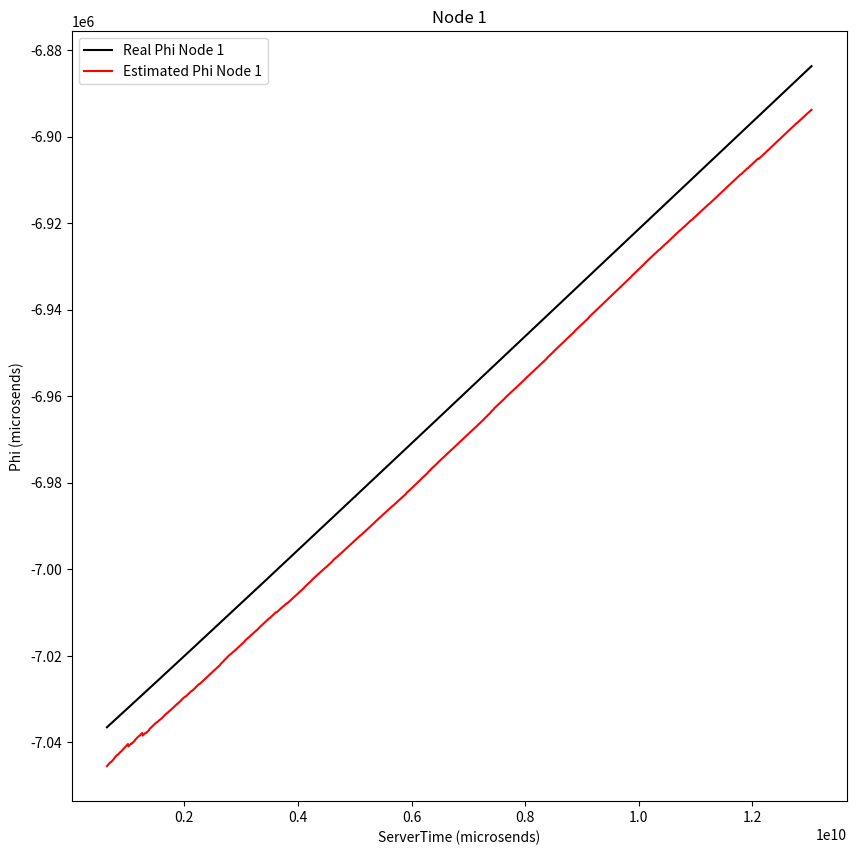
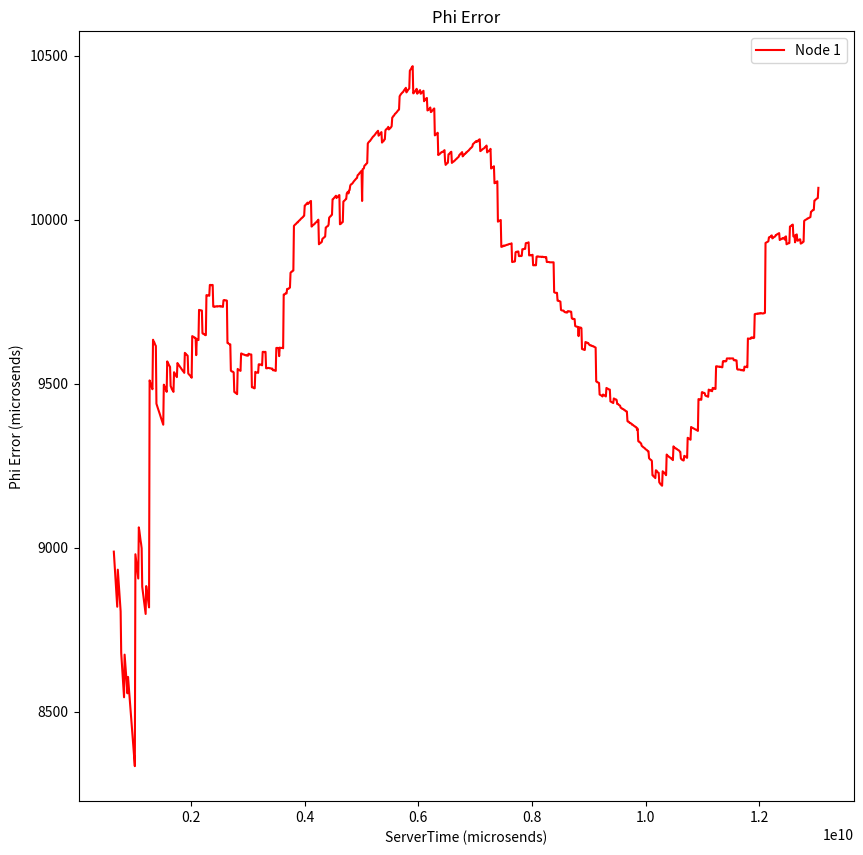

Write the Python code that produced these figures, in order.
import csv
import matplotlib.pyplot as plt
import numpy as np

# -----------------------------------
# 				DATA
# -----------------------------------

serverTime = [639381220, 649381303, 659381386, 669381469, 679381552, 689381635, 699381718, 709381800, 719381883, 729381966, 739382049, 749382132, 759382215, 769382298, 779382380, 789382463, 799382546, 809382629, 819382712, 829382794, 839382877, 849382960, 859383043, 869383126, 879383208, 889383291, 899383374, 909383456, 919383539, 929383622, 939383704, 949383787, 959383870, 969383953, 979384035, 989384118, 999384201, 1009384284, 1019384366, 1029384449, 1039384532, 1049384614, 1059384697, 1069384780, 1079384863, 1089384945, 1099385028, 1109385111, 1119385193, 1129385276, 1139385359, 1149385441, 1159385523, 1169385606, 1179385688, 1189385771, 1199385853, 1209385935, 1219386018, 1229386100, 1239386183, 1249386265, 1259386348, 1269386430, 1279386513, 1289386596, 1299386678, 1309386761, 1319386843, 1329386926, 1339387009, 1349387091, 1359387174, 1369387256, 1379387339, 1389387421, 1399387504, 1409387586, 1419387669, 1429387751, 1439387834, 1449387917, 1459387999, 1469388082, 1479388164, 1489388247, 1499388329, 1509388412, 1519388494, 1529388576, 1539388659, 1549388741, 1559388824, 1569388906, 1579388988, 1589389071, 1599389153, 1609389236, 1619389318, 1629389400, 1639389482, 1649389565, 1659389647, 1669389730, 1679389812, 1689389894, 1699389976, 1709390059, 1719390141, 1729390223, 1739390305, 1749390387, 1759390470, 1769390552, 1779390634, 1789390716, 1799390798, 1809390880, 1819390962, 1829391045, 1839391127, 1849391209, 1859391291, 1869391373, 1879391455, 1889391537, 1899391619, 1909391701, 1919391783, 1929391865, 1939391946, 1949392028, 1959392109, 1969392191, 1979392273, 1989392354, 1999392436, 2009392518, 2019392599, 2029392681, 2039392762, 2049392844, 2059392926, 2069393007, 2079393089, 2089393372, 2099393253, 2109393334, 2119393416, 2129393498, 2139393580, 2149393661, 2159393743, 2169393825, 2179393906, 2189393988, 2199394070, 2209394152, 2219394233, 2229394315, 2239394397, 2249394479, 2259394561, 2269394643, 2279394725, 2289394807, 2299394889, 2309394971, 2319395054, 2329395136, 2339395218, 2349395300, 2359395382, 2369395464, 2379395546, 2389395628, 2399395710, 2409395792, 2419395873, 2429395955, 2439396036, 2449396117, 2459396199, 2469396280, 2479396362, 2489396443, 2499396525, 2509396606, 2519396688, 2529396770, 2539396851, 2549396933, 2559397015, 2569397097, 2579397178, 2589397260, 2599397342, 2609397423, 2619397505, 2629397587, 2639397669, 2649397750, 2659397832, 2669397914, 2679397995, 2689398077, 2699398159, 2709398240, 2719398322, 2729398403, 2739398484, 2749398566, 2759398647, 2769398728, 2779398810, 2789398891, 2799398972, 2809399054, 2819399135, 2829399216, 2839399298, 2849399379, 2859399460, 2869399542, 2879399623, 2889399704, 2899399786, 2909399867, 2919399949, 2929400030, 2939400111, 2949400193, 2959400274, 2969400355, 2979400436, 2989400518, 2999400599, 3009400680, 3019400761, 3029400843, 3039400924, 3049401005, 3059401086, 3069401168, 3079401249, 3089401330, 3099401412, 3109401493, 3119401574, 3129401655, 3139401737, 3149401818, 3159401899, 3169401980, 3179402062, 3189402143, 3199402224, 3209402305, 3219402386, 3229402467, 3239402549, 3249402630, 3259402710, 3269402791, 3279402872, 3289402953, 3299403034, 3309403115, 3319403196, 3329403277, 3339403358, 3349403438, 3359403519, 3369403600, 3379403681, 3389403762, 3399403843, 3409403924, 3419404005, 3429404086, 3439404167, 3449404248, 3459404329, 3469404410, 3479404491, 3489404572, 3499404653, 3509404734, 3519404815, 3529404896, 3539404977, 3549405269, 3559405138, 3569405219, 3579405300, 3589405381, 3599405462, 3609405543, 3619405624, 3629405705, 3639405786, 3649405867, 3659405947, 3669406028, 3679406109, 3689406190, 3699406271, 3709406352, 3719406432, 3729406512, 3739406592, 3749406673, 3759406753, 3769406833, 3779406914, 3789406994, 3799407074, 3809407155, 3819407235, 3829407316, 3839407396, 3849407477, 3859407557, 3869407637, 3879407718, 3889407798, 3899407878, 3909407959, 3919408039, 3929408119, 3939408200, 3949408280, 3959408361, 3969408441, 3979408521, 3989408602, 3999408682, 4009408762, 4019408843, 4029408923, 4039409003, 4049409083, 4059409164, 4069409244, 4079409324, 4089409404, 4099409485, 4109409565, 4119409645, 4129409725, 4139409805, 4149409885, 4159409965, 4169410046, 4179410126, 4189410206, 4199410286, 4209410366, 4219410446, 4229410526, 4239410606, 4249410686, 4259410766, 4269410846, 4279410926, 4289411006, 4299411086, 4309411166, 4319411246, 4329411326, 4339411406, 4349411486, 4359411566, 4369411646, 4379411727, 4389411807, 4399411887, 4409411967, 4419412046, 4429412126, 4439412206, 4449412286, 4459412366, 4469412446, 4479412526, 4489412606, 4499412686, 4509412766, 4519412846, 4529412926, 4539413006, 4549413086, 4559413166, 4569413246, 4579413326, 4589413406, 4599413486, 4609413566, 4619413646, 4629413726, 4639413806, 4649413886, 4659413966, 4669414046, 4679414126, 4689414205, 4699414285, 4709414365, 4719414445, 4729414525, 4739414605, 4749414685, 4759414764, 4769414850, 4779414924, 4789415004, 4799415084, 4809415163, 4819415243, 4829415323, 4839415403, 4849415483, 4859415562, 4869415642, 4879415722, 4889415802, 4899415882, 4909415961, 4919416041, 4929416121, 4939416201, 4949416281, 4959416360, 4969416440, 4979416520, 4989416599, 4999416679, 5009417084, 5019416838, 5029416918, 5039416998, 5049417077, 5059417157, 5069417237, 5079417316, 5089417396, 5099417476, 5109417555, 5119417635, 5129417714, 5139417794, 5149417874, 5159417953, 5169418033, 5179418112, 5189418192, 5199418271, 5209418351, 5219418431, 5229418510, 5239418590, 5249418670, 5259418749, 5269418829, 5279418908, 5289418988, 5299419068, 5309419147, 5319419227, 5329419306, 5339419386, 5349419465, 5359419545, 5369419624, 5379419704, 5389419784, 5399419863, 5409419943, 5419420023, 5429420102, 5439420182, 5449420262, 5459420342, 5469420421, 5479420501, 5489420581, 5499420661, 5509420741, 5519420820, 5529420900, 5539420980, 5549421060, 5559421139, 5569421219, 5579421299, 5589421378, 5599421458, 5609421538, 5619421618, 5629421697, 5639421777, 5649421857, 5659421937, 5669422017, 5679422096, 5689422176, 5699422256, 5709422336, 5719422416, 5729422496, 5739422576, 5749422655, 5759422735, 5769422815, 5779422895, 5789422975, 5799423054, 5809423134, 5819423214, 5829423293, 5839423373, 5849423453, 5859423532, 5869423612, 5879423692, 5889423771, 5899423851, 5909423930, 5919424010, 5929424090, 5939424169, 5949424249, 5959424328, 5969424408, 5979424488, 5989424567, 5999424647, 6009424726, 6019424806, 6029424886, 6039424965, 6049425045, 6059425125, 6069425205, 6079425284, 6089425364, 6099425444, 6109425523, 6119425603, 6129425683, 6139425762, 6149425842, 6159425921, 6169426001, 6179426081, 6189426160, 6199426240, 6209426319, 6219426399, 6229426479, 6239426558, 6249426638, 6259426717, 6269426796, 6279426876, 6289426955, 6299427035, 6309427114, 6319427193, 6329427273, 6339427352, 6349427431, 6359427510, 6369427590, 6379427669, 6389427748, 6399427827, 6409427906, 6419427985, 6429428065, 6439428144, 6449428223, 6459428302, 6469428382, 6479428459, 6489428538, 6499428617, 6509428696, 6519428775, 6529428854, 6539428933, 6549429012, 6559429091, 6569429170, 6579429249, 6589429328, 6599429407, 6609429486, 6619429565, 6629429644, 6639429723, 6649429802, 6659429880, 6669429959, 6679430038, 6689430117, 6699430196, 6709430274, 6719430353, 6729430432, 6739430510, 6749430589, 6759430668, 6769430746, 6779430825, 6789430903, 6799430982, 6809431060, 6819431139, 6829431218, 6839431296, 6849431375, 6859431454, 6869431532, 6879431611, 6889431690, 6899431768, 6909431847, 6919431925, 6929432004, 6939432083, 6949432161, 6959432240, 6969432319, 6979432397, 6989432476, 6999432555, 7009432634, 7019432712, 7029432791, 7039432870, 7049432949, 7059433027, 7069433106, 7079433185, 7089433263, 7099433342, 7109433421, 7119433500, 7129433578, 7139433657, 7149433736, 7159433815, 7169433893, 7179433972, 7189434051, 7199434129, 7209434208, 7219434287, 7229434365, 7239434444, 7249434523, 7259434602, 7269434680, 7279434759, 7289434838, 7299434917, 7309434996, 7319435075, 7329435153, 7339435232, 7349435311, 7359435390, 7369435469, 7379435547, 7389435626, 7399435705, 7409435784, 7419435862, 7429435941, 7439436019, 7449436098, 7459436177, 7469436255, 7479436334, 7489436413, 7499436491, 7509436570, 7519436649, 7529436728, 7539436807, 7549436885, 7559436964, 7569437043, 7579437122, 7589437200, 7599437279, 7609437358, 7619437437, 7629437516, 7639437594, 7649437673, 7659437752, 7669437831, 7679437909, 7689437988, 7699438067, 7709438146, 7719438224, 7729438303, 7739438382, 7749438460, 7759438539, 7769438618, 7779438697, 7789438775, 7799438854, 7809438933, 7819439012, 7829439090, 7839439169, 7849439248, 7859439326, 7869439405, 7879439484, 7889439563, 7899439641, 7909439720, 7919439799, 7929439877, 7939439956, 7949440035, 7959440114, 7969440192, 7979440271, 7989440350, 7999440428, 8009440507, 8019440586, 8029440665, 8039440743, 8049440822, 8059440901, 8069440980, 8079441059, 8089441138, 8099441216, 8109441295, 8119441374, 8129441453, 8139441532, 8149441611, 8159441689, 8169441768, 8179441847, 8189441925, 8199442004, 8209442083, 8219442161, 8229442240, 8239442319, 8249442397, 8259442476, 8269442554, 8279442633, 8289442712, 8299442790, 8309442869, 8319442947, 8329443026, 8339443104, 8349443183, 8359443261, 8369443339, 8379443417, 8389443496, 8399443574, 8409443652, 8419443730, 8429443808, 8439443886, 8449443964, 8459444042, 8469444121, 8479444199, 8489444277, 8499444355, 8509444433, 8519444512, 8529444590, 8539444668, 8549444746, 8559444824, 8569444902, 8579444980, 8589445058, 8599445136, 8609445214, 8619445292, 8629445370, 8639445448, 8649445525, 8659445603, 8669445681, 8679445759, 8689445837, 8699445914, 8709445992, 8719446070, 8729446147, 8739446225, 8749446303, 8759446380, 8769446458, 8779446536, 8789446613, 8799446691, 8809446769, 8819446906, 8829446924, 8839447002, 8849447079, 8859447157, 8869447235, 8879447312, 8889447390, 8899447468, 8909447545, 8919447623, 8929447700, 8939447778, 8949447856, 8959447933, 8969448011, 8979448088, 8989448166, 8999448243, 9009448321, 9019448399, 9029448476, 9039448554, 9049448632, 9059448709, 9069448787, 9079448865, 9089448942, 9099449020, 9109449098, 9119449176, 9129449253, 9139449331, 9149449409, 9159449486, 9169449564, 9179449641, 9189449719, 9199449797, 9209449874, 9219449952, 9229450030, 9239450108, 9249450185, 9259450263, 9269450341, 9279450418, 9289450496, 9299450574, 9309450651, 9319450729, 9329450807, 9339450885, 9349450962, 9359451040, 9369451117, 9379451195, 9389451273, 9399451350, 9409451428, 9419451506, 9429451583, 9439451661, 9449451739, 9459451816, 9469451894, 9477811929, 9479451971, 9489452049, 9499452127, 9509452204, 9519452282, 9529452360, 9539452437, 9549452515, 9559452593, 9569452671, 9579452748, 9589452826, 9599452903, 9609452981, 9619453059, 9629453136, 9639453214, 9649453292, 9659453369, 9669453447, 9679453524, 9689453602, 9699453679, 9709453757, 9719453835, 9729453912, 9739453990, 9749454068, 9759454146, 9769454223, 9779454301, 9789454379, 9799454456, 9809454534, 9819454612, 9829454689, 9839454767, 9849454851, 9859454923, 9869455001, 9879455079, 9889455156, 9899455234, 9909455312, 9919455390, 9929455467, 9939455545, 9949455623, 9959455701, 9969455778, 9979455856, 9989455934, 9999456012, 10009456089, 10019456167, 10029456245, 10039456323, 10049456400, 10059456478, 10069456556, 10079456634, 10089456712, 10099456790, 10109456868, 10119456946, 10129457024, 10139457102, 10149457179, 10159457257, 10169457335, 10179457413, 10189457490, 10199457568, 10209457646, 10219457724, 10229457801, 10239457879, 10249457957, 10259458035, 10269458112, 10279458191, 10289458268, 10299458346, 10309458424, 10319458502, 10329458580, 10339458658, 10349458736, 10359458814, 10369458891, 10379458969, 10389459047, 10399459125, 10409459203, 10419459280, 10429459358, 10439459436, 10449459513, 10459459591, 10469459669, 10479459747, 10489459824, 10499459902, 10509459980, 10519460057, 10529460135, 10539460213, 10549460290, 10559460368, 10569460446, 10579460523, 10589460601, 10599460679, 10609460757, 10619460834, 10629460912, 10639460990, 10649461067, 10659461145, 10669461222, 10679461300, 10689461378, 10699461455, 10709461533, 10719461611, 10729461688, 10739461766, 10749461843, 10759461921, 10769461999, 10779462076, 10789462154, 10799462231, 10809462308, 10819462386, 10829462463, 10839462541, 10849462618, 10859462696, 10869462773, 10879462851, 10889462928, 10899463006, 10909463083, 10919463161, 10929463238, 10939463316, 10949463393, 10959463471, 10969463548, 10979463626, 10989463703, 10999463781, 11009463858, 11019463936, 11029464013, 11039464091, 11049464168, 11059464246, 11069464323, 11079464401, 11089464478, 11099464556, 11109464633, 11119464711, 11129464788, 11139464866, 11149464944, 11159465021, 11169465099, 11179465176, 11189465253, 11199465331, 11209465409, 11219465486, 11229465564, 11239465641, 11249465718, 11259465796, 11269465874, 11279465951, 11289466028, 11299466106, 11309466183, 11319466261, 11329466338, 11339466416, 11349466493, 11359466571, 11369466648, 11379466726, 11389466803, 11399466881, 11409466958, 11419467035, 11429467113, 11439467190, 11449467268, 11459467345, 11469467422, 11479467500, 11489467577, 11499467654, 11509467732, 11519467809, 11529467886, 11539467964, 11549468041, 11559468119, 11569468196, 11579468273, 11589468351, 11599468428, 11609468505, 11619468583, 11629468660, 11639468738, 11649468815, 11659468893, 11669468970, 11679469048, 11689469125, 11699469203, 11709469280, 11719469358, 11729469435, 11739469513, 11749469591, 11759469669, 11769469746, 11779469824, 11789469902, 11799469980, 11809470058, 11819470136, 11829470213, 11839470291, 11849470369, 11859470447, 11869470525, 11879470602, 11889470680, 11899470758, 11909470836, 11919470914, 11929470991, 11939471069, 11949471146, 11959471224, 11969471301, 11979471379, 11989471456, 11999471534, 12009471611, 12019471689, 12029471766, 12039471844, 12049471921, 12059471999, 12069472076, 12079472153, 12089472231, 12099472308, 12109472385, 12119472463, 12129472540, 12139472617, 12149472695, 12159472772, 12169472849, 12179472926, 12189473004, 12199473081, 12209473158, 12219473235, 12229473313, 12239473390, 12249473467, 12259473544, 12269473621, 12279473698, 12289473775, 12299473853, 12309473930, 12319474007, 12329474084, 12339474161, 12349474238, 12359474315, 12369474392, 12379474470, 12389474547, 12399474624, 12409474701, 12419474778, 12429474855, 12439474932, 12449475017, 12459475086, 12469475163, 12479475240, 12489475317, 12499475394, 12509475471, 12519475549, 12529475626, 12539475703, 12549475780, 12559475857, 12569475934, 12579476011, 12589476088, 12599476165, 12609476242, 12619476319, 12629476421, 12639476473, 12649476550, 12659476627, 12669476704, 12679476781, 12689476858, 12699476935, 12709477012, 12719477090, 12729477167, 12739477244, 12749477321, 12759477398, 12769477475, 12779477552, 12789477629, 12799477705, 12809477782, 12819477859, 12829477936, 12839478013, 12849478090, 12859478167, 12869478244, 12879478321, 12889478398, 12899478475, 12909478552, 12919478629, 12929478705, 12939478782, 12949478860, 12959478937, 12969479014, 12979479091, 12989479168, 12999479245, 13009479322, 13019479399, 13029479476, 13039479553]
t0A = [632344705, 642344908, 652345111, 662345315, 672345518, 682345721, 692345924, 702346128, 712346331, 722346534, 732346737, 742346941, 752347144, 762347347, 772347550, 782347754, 792347957, 802348160, 812348363, 822348566, 832348770, 842348973, 852349176, 862349379, 872349583, 882349786, 892349989, 902350192, 912350396, 922350599, 932350802, 942351006, 952351209, 962351412, 972351615, 982351819, 992352022, 1002352225, 1012352429, 1022352632, 1032352836, 1042353039, 1052353242, 1062353446, 1072353649, 1082353853, 1092354056, 1102354259, 1112354463, 1122354666, 1132354870, 1142355073, 1152355277, 1162355480, 1172355683, 1182355887, 1192356090, 1202356294, 1212356497, 1222356701, 1232356904, 1242357107, 1252357311, 1262357514, 1272357718, 1282357921, 1292358124, 1302358328, 1312358531, 1322358735, 1332358938, 1342359142, 1352359345, 1362359548, 1372359752, 1382359955, 1392360159, 1402360362, 1412360566, 1422360770, 1432360973, 1442361177, 1452361380, 1462361584, 1472361787, 1482361991, 1492362194, 1502362398, 1512362602, 1522362805, 1532363009, 1542363212, 1552363416, 1562363619, 1572363823, 1582364026, 1592364230, 1602364433, 1612364637, 1622364840, 1632365044, 1642365248, 1652365450, 1662365655, 1672365858, 1682366062, 1692366265, 1702366469, 1712366672, 1722366876, 1732367079, 1742367283, 1752367487, 1762367690, 1772367894, 1782368097, 1792368301, 1802368504, 1812368708, 1822368911, 1832369115, 1842369318, 1852369522, 1862369726, 1872369929, 1882370132, 1892370336, 1902370540, 1912370743, 1922370947, 1932371150, 1942371354, 1952371557, 1962371761, 1972371965, 1982372168, 1992372372, 2002372575, 2012372779, 2022372983, 2032373186, 2042373390, 2052373593, 2062373797, 2072374001, 2082374355, 2092374408, 2102374612, 2112374815, 2122375019, 2132375223, 2142375426, 2152375630, 2162375834, 2172376037, 2182376241, 2192376445, 2202376648, 2212376852, 2222377056, 2232377259, 2242377463, 2252377667, 2262377871, 2272378075, 2282378278, 2292378482, 2302378686, 2312378890, 2322379094, 2332379298, 2342379502, 2352379705, 2362379909, 2372380113, 2382380317, 2392380521, 2402380725, 2412380929, 2422381133, 2432381337, 2442381541, 2452381744, 2462381948, 2472382152, 2482382356, 2492382560, 2502382764, 2512382967, 2522383171, 2532383375, 2542383579, 2552383782, 2562383986, 2572384190, 2582384394, 2592384597, 2602384801, 2612385005, 2622385208, 2632385412, 2642385616, 2652385819, 2662386023, 2672386226, 2682386430, 2692386634, 2702386837, 2712387041, 2722387245, 2732387448, 2742387652, 2752387855, 2762388059, 2772388262, 2782388466, 2792388669, 2802388873, 2812389077, 2822389280, 2832389484, 2842389687, 2852389891, 2862390094, 2872390298, 2882390502, 2892390705, 2902390909, 2912391113, 2922391317, 2932391520, 2942391724, 2952391928, 2962392131, 2972392335, 2982392539, 2992392742, 3002392946, 3012393150, 3022393353, 3032393557, 3042393761, 3052393965, 3062394168, 3072394372, 3082394576, 3092394780, 3102394983, 3112395187, 3122395391, 3132395595, 3142395798, 3152396002, 3162396206, 3172396410, 3182396613, 3192396817, 3202397021, 3212397224, 3222397428, 3232397632, 3242397835, 3252398039, 3262398243, 3272398447, 3282398650, 3292398854, 3302399058, 3312399261, 3322399465, 3332399669, 3342399872, 3352400076, 3362400280, 3372400483, 3382400687, 3392400891, 3402401094, 3412401298, 3422401502, 3432401705, 3442401909, 3452402113, 3462402316, 3472402520, 3482402723, 3492402927, 3502403131, 3512403334, 3522403538, 3532403741, 3542404132, 3552404149, 3562404352, 3572404556, 3582404760, 3592404963, 3602405167, 3612405370, 3622405574, 3632405777, 3642405981, 3652406185, 3662406388, 3672406592, 3682406796, 3692406999, 3702407203, 3712407406, 3722407610, 3732407813, 3742408017, 3752408220, 3762408424, 3772408627, 3782408831, 3792409034, 3802409238, 3812409441, 3822409645, 3832409848, 3842410052, 3852410256, 3862410459, 3872410662, 3882410866, 3892411070, 3902411273, 3912411477, 3922411680, 3932411884, 3942412087, 3952412291, 3962412494, 3972412698, 3982412901, 3992413105, 4002413308, 4012413512, 4022413715, 4032413919, 4042414122, 4052414326, 4062414529, 4072414733, 4082414936, 4092415140, 4102415343, 4112415547, 4122415750, 4132415954, 4142416157, 4152416360, 4162416564, 4172416767, 4182416971, 4192417174, 4202417377, 4212417581, 4222417784, 4232417988, 4242418191, 4252418395, 4262418598, 4272418801, 4282419005, 4292419208, 4302419411, 4312419615, 4322419818, 4332420022, 4342420225, 4352420428, 4362420632, 4372420835, 4382421039, 4392421242, 4402421445, 4412421649, 4422421852, 4432422055, 4442422259, 4452422462, 4462422666, 4472422869, 4482423073, 4492423276, 4502423479, 4512423683, 4522423886, 4532424090, 4542424293, 4552424496, 4562424700, 4572424903, 4582425106, 4592425310, 4602425513, 4612425717, 4622425920, 4632426123, 4642426327, 4652426530, 4662426733, 4672426937, 4682427140, 4692427343, 4702427546, 4712427750, 4722427953, 4732428156, 4742428360, 4752428563, 4762428766, 4772428970, 4782429173, 4792429376, 4802429580, 4812429783, 4822429986, 4832430189, 4842430393, 4852430596, 4862430799, 4872431002, 4882431206, 4892431409, 4902431612, 4912431815, 4922432018, 4932432222, 4942432425, 4952432628, 4962432832, 4972433035, 4982433238, 4992433441, 5002433876, 5012433848, 5022434051, 5032434254, 5042434457, 5052434661, 5062434864, 5072435067, 5082435270, 5092435473, 5102435676, 5112435880, 5122436083, 5132436286, 5142436489, 5152436692, 5162436895, 5172437099, 5182437302, 5192437505, 5202437708, 5212437911, 5222438114, 5232438317, 5242438521, 5252438724, 5262438927, 5272439130, 5282439333, 5292439536, 5302439739, 5312439942, 5322440146, 5332440349, 5342440552, 5352440755, 5362440958, 5372441161, 5382441364, 5392441568, 5402441771, 5412441974, 5422442177, 5432442380, 5442442583, 5452442786, 5462442990, 5472443193, 5482443396, 5492443599, 5502443802, 5512444005, 5522444209, 5532444412, 5542444615, 5552444818, 5562445021, 5572445225, 5582445428, 5592445631, 5602445834, 5612446037, 5622446240, 5632446444, 5642446647, 5652446850, 5662447053, 5672447256, 5682447460, 5692447663, 5702447866, 5712448069, 5722448272, 5732448476, 5742448679, 5752448882, 5762449085, 5772449289, 5782449492, 5792449695, 5802449898, 5812450102, 5822450305, 5832450508, 5842450711, 5852450914, 5862451117, 5872451321, 5882451524, 5892451727, 5902451930, 5912452133, 5922452336, 5932452539, 5942452742, 5952452945, 5962453149, 5972453352, 5982453555, 5992453758, 6002453961, 6012454164, 6022454367, 6032454570, 6042454773, 6052454976, 6062455179, 6072455382, 6082455585, 6092455788, 6102455991, 6112456194, 6122456397, 6132456600, 6142456803, 6152457006, 6162457209, 6172457412, 6182457615, 6192457818, 6202458021, 6212458224, 6222458427, 6232458630, 6242458833, 6252459036, 6262459239, 6272459442, 6282459645, 6292459848, 6302460051, 6312460254, 6322460457, 6332460660, 6342460863, 6352461066, 6362461268, 6372461471, 6382461674, 6392461877, 6402462080, 6412462283, 6422462486, 6432462688, 6442462891, 6452463094, 6462463310, 6472463499, 6482463702, 6492463905, 6502464108, 6512464311, 6522464513, 6532464716, 6542464919, 6552465122, 6562465325, 6572465527, 6582465730, 6592465933, 6602466136, 6612466338, 6622466541, 6632466744, 6642466947, 6652467149, 6662467352, 6672467555, 6682467758, 6692467961, 6702468163, 6712468366, 6722468569, 6732468772, 6742468974, 6752469177, 6762469380, 6772469582, 6782469785, 6792469988, 6802470191, 6812470393, 6822470596, 6832470799, 6842471001, 6852471204, 6862471407, 6872471609, 6882471812, 6892472015, 6902472218, 6912472420, 6922472623, 6932472826, 6942473028, 6952473231, 6962473434, 6972473636, 6982473839, 6992474042, 7002474244, 7012474447, 7022474650, 7032474852, 7042475055, 7052475258, 7062475461, 7072475663, 7082475866, 7092476068, 7102476271, 7112476474, 7122476676, 7132476879, 7142477081, 7152477284, 7162477487, 7172477689, 7182477892, 7192478095, 7202478297, 7212478500, 7222478703, 7232478905, 7242479108, 7252479311, 7262479514, 7272479716, 7282479919, 7292480122, 7302480325, 7312480527, 7322480730, 7332480933, 7342481136, 7352481338, 7362481541, 7372481744, 7382481947, 7392482149, 7402482352, 7412482555, 7422482758, 7432482960, 7442483163, 7452483366, 7462483568, 7472483771, 7482483974, 7492484177, 7502484379, 7512484582, 7522484785, 7532484988, 7542485190, 7552485393, 7562485596, 7572485799, 7582486001, 7592486204, 7602486407, 7612486609, 7622486812, 7632487015, 7642487217, 7652487420, 7662487623, 7672487825, 7682488028, 7692488231, 7702488433, 7712488636, 7722488839, 7732489041, 7742489244, 7752489446, 7762489649, 7772489852, 7782490054, 7792490257, 7802490459, 7812490662, 7822490865, 7832491067, 7842491270, 7852491472, 7862491675, 7872491877, 7882492080, 7892492283, 7902492485, 7912492688, 7922492890, 7932493093, 7942493295, 7952493498, 7962493700, 7972493902, 7982494105, 7992494307, 8002494510, 8012494712, 8022494915, 8032495117, 8042495320, 8052495522, 8062495725, 8072495927, 8082496130, 8092496332, 8102496535, 8112496737, 8122496940, 8132497142, 8142497345, 8152497547, 8162497749, 8172497952, 8182498154, 8192498356, 8202498559, 8212498761, 8222498963, 8232499165, 8242499368, 8252499570, 8262499772, 8272499975, 8282500177, 8292500379, 8302500581, 8312500783, 8322500986, 8332501188, 8342501390, 8352501592, 8362501794, 8372501996, 8382502198, 8392502400, 8402502601, 8412502803, 8422503005, 8432503207, 8442503409, 8452503611, 8462503813, 8472504015, 8482504216, 8492504418, 8502504620, 8512504822, 8522505024, 8532505226, 8542505428, 8552505630, 8562505832, 8572506034, 8582506236, 8592506438, 8602506640, 8612506842, 8622507044, 8632507246, 8642507447, 8652507649, 8662507851, 8672508053, 8682508255, 8692508457, 8702508658, 8712508860, 8722509062, 8732509264, 8742509466, 8752509668, 8762509870, 8772510072, 8782510273, 8792510475, 8802510677, 8812510911, 8822511080, 8832511282, 8842511484, 8852511686, 8862511887, 8872512089, 8882512291, 8892512493, 8902512694, 8912512896, 8922513098, 8932513300, 8942513501, 8952513703, 8962513905, 8972514106, 8982514308, 8992514510, 9002514712, 9012514913, 9022515115, 9032515317, 9042515518, 9052515720, 9062515922, 9072516123, 9082516325, 9092516527, 9102516728, 9112516930, 9122517132, 9132517334, 9142517535, 9152517737, 9162517939, 9172518140, 9182518342, 9192518544, 9202518745, 9212518947, 9222519149, 9232519350, 9242519552, 9252519754, 9262519955, 9272520157, 9282520359, 9292520560, 9302520762, 9312520964, 9322521165, 9332521367, 9342521568, 9352521770, 9362521972, 9372522173, 9382522375, 9392522576, 9402522778, 9412522980, 9422523181, 9432523383, 9442523585, 9452523786, 9462523988, 9470884127, 9472524190, 9482524391, 9492524593, 9502524795, 9512524997, 9522525198, 9532525400, 9542525602, 9552525803, 9562526005, 9572526207, 9582526408, 9592526610, 9602526812, 9612527013, 9622527215, 9632527417, 9642527618, 9652527820, 9662528022, 9672528224, 9682528425, 9692528627, 9702528829, 9712529030, 9722529232, 9732529434, 9742529636, 9752529837, 9762530039, 9772530241, 9782530442, 9792530644, 9802530846, 9812531047, 9822531249, 9832531451, 9842531653, 9852531854, 9862532056, 9872532258, 9882532460, 9892532661, 9902532863, 9912533065, 9922533266, 9932533468, 9942533670, 9952533872, 9962534073, 9972534275, 9982534477, 9992534678, 10002534880, 10012535082, 10022535284, 10032535485, 10042535687, 10052535889, 10062536090, 10072536292, 10082536494, 10092536697, 10102536897, 10112537099, 10122537301, 10132537502, 10142537704, 10152537906, 10162538107, 10172538309, 10182538510, 10192538712, 10202538913, 10212539115, 10222539317, 10232539518, 10242539720, 10252539921, 10262540123, 10272540324, 10282540526, 10292540728, 10302540930, 10312541132, 10322541333, 10332541535, 10342541737, 10352541938, 10362542140, 10372542342, 10382542543, 10392542745, 10402542946, 10412543148, 10422543350, 10432543551, 10442543753, 10452543954, 10462544156, 10472544357, 10482544559, 10492544760, 10502544962, 10512545163, 10522545365, 10532545566, 10542545768, 10552545969, 10562546171, 10572546372, 10582546574, 10592546775, 10602546977, 10612547178, 10622547380, 10632547581, 10642547783, 10652547984, 10662548186, 10672548387, 10682548589, 10692548790, 10702548992, 10712549193, 10722549395, 10732549596, 10742549797, 10752549999, 10762550200, 10772550402, 10782550603, 10792550805, 10802551006, 10812551207, 10822551409, 10832551610, 10842551811, 10852552013, 10862552214, 10872552416, 10882552617, 10892552818, 10902553020, 10912553221, 10922553422, 10932553624, 10942553825, 10952554027, 10962554228, 10972554430, 10982554631, 10992554832, 11002555034, 11012555235, 11022555437, 11032555638, 11042555840, 11052556041, 11062556242, 11072556444, 11082556645, 11092556846, 11102557048, 11112557249, 11122557451, 11132557652, 11142557853, 11152558055, 11162558256, 11172558458, 11182558659, 11192558860, 11202559062, 11212559263, 11222559465, 11232559666, 11242559867, 11252560069, 11262560270, 11272560471, 11282560673, 11292560874, 11302561076, 11312561277, 11322561478, 11332561680, 11342561881, 11352562082, 11362562284, 11372562485, 11382562687, 11392562888, 11402563089, 11412563291, 11422563492, 11432563693, 11442563895, 11452564096, 11462564297, 11472564499, 11482564700, 11492564901, 11502565103, 11512565304, 11522565505, 11532565707, 11542565908, 11552566109, 11562566311, 11572566512, 11582566713, 11592566914, 11602567116, 11612567317, 11622567518, 11632567720, 11642567921, 11652568123, 11662568324, 11672568525, 11682568727, 11692568928, 11702569130, 11712569331, 11722569532, 11732569734, 11742569935, 11752570137, 11762570339, 11772570540, 11782570741, 11792570943, 11802571144, 11812571346, 11822571547, 11832571749, 11842571950, 11852572152, 11862572353, 11872572555, 11882572756, 11892572957, 11902573159, 11912573360, 11922573561, 11932573763, 11942573964, 11952574165, 11962574367, 11972574568, 11982574769, 11992574971, 12002575172, 12012575373, 12022575574, 12032575776, 12042575977, 12052576178, 12062576379, 12072576580, 12082576782, 12092576983, 12102577184, 12112577385, 12122577586, 12132577787, 12142577989, 12152578190, 12162578391, 12172578592, 12182578793, 12192578994, 12202579196, 12212579397, 12222579598, 12232579799, 12242580000, 12252580201, 12262580402, 12272580603, 12282580805, 12292581006, 12302581207, 12312581408, 12322581609, 12332581810, 12342582011, 12352582212, 12362582413, 12372582614, 12382582815, 12392583016, 12402583218, 12412583419, 12422583620, 12432583821, 12442584022, 12452584223, 12462584424, 12472584625, 12482584826, 12492585027, 12502585228, 12512585429, 12522585630, 12532585831, 12542586032, 12552586233, 12562586434, 12572586635, 12582586836, 12592587037, 12602587238, 12612587439, 12622587644, 12632587841, 12642588042, 12652588243, 12662588444, 12672588644, 12682588845, 12692589047, 12702589248, 12712589449, 12722589649, 12732589850, 12742590051, 12752590252, 12762590454, 12772590655, 12782590856, 12792591057, 12802591258, 12812591459, 12822591660, 12832591861, 12842592062, 12852592262, 12862592463, 12872592664, 12882592865, 12892593066, 12902593267, 12912593468, 12922593669, 12932593870, 12942594071, 12952594272, 12962594473, 12972594674, 12982594875, 12992595076, 13002595277, 13012595478, 13022595679, 13032595880]
estimationA = [639390208, 649390263, 659390318, 669390374, 679390429, 689390483, 699390538, 709390733, 719390791, 729390848, 739390905, 749390963, 759391021, 769390977, 779391032, 789391089, 799391145, 809391200, 819391256, 829391468, 839391528, 849391587, 859391646, 869391704, 879391764, 889391897, 899391957, 909392017, 919392078, 929392138, 939392198, 949392258, 959392318, 969392378, 979392438, 989392499, 999392558, 1009392618, 1019393346, 1029393414, 1039393483, 1049393550, 1059393618, 1069393686, 1079393925, 1089393996, 1099394065, 1109394134, 1119394205, 1129394274, 1139394240, 1149394308, 1159394378, 1169394446, 1179394514, 1189394583, 1199394651, 1209394818, 1219394887, 1229394957, 1239395027, 1249395096, 1259395166, 1269395940, 1279396018, 1289396095, 1299396171, 1309396249, 1319396326, 1329396560, 1339396638, 1349396718, 1359396796, 1369396874, 1379396954, 1389396860, 1399396937, 1409397014, 1419397092, 1429397169, 1439397246, 1449397324, 1459397400, 1469397478, 1479397555, 1489397632, 1499397709, 1509397787, 1519397991, 1529398069, 1539398147, 1549398225, 1559398304, 1569398381, 1579398556, 1589398635, 1599398714, 1609398793, 1619398872, 1629398951, 1639398975, 1649399054, 1659399131, 1669399211, 1679399290, 1689399369, 1699399511, 1709399591, 1719399669, 1729399749, 1739399828, 1749399907, 1759400033, 1769400112, 1779400192, 1789400271, 1799400351, 1809400430, 1819400510, 1829400590, 1839400670, 1849400749, 1859400829, 1869400909, 1879400988, 1889401131, 1899401211, 1909401292, 1919401371, 1929401452, 1939401531, 1949401559, 1959401638, 1969401718, 1979401798, 1989401877, 1999401957, 2009402036, 2019402244, 2029402325, 2039402405, 2049402486, 2059402566, 2069402647, 2079402728, 2089402959, 2099402889, 2109402970, 2119403050, 2129403131, 2139403305, 2149403385, 2159403467, 2169403549, 2179403629, 2189403711, 2199403724, 2209403804, 2219403885, 2229403966, 2239404046, 2249404127, 2259404209, 2269404413, 2279404495, 2289404576, 2299404658, 2309404740, 2319404822, 2329404937, 2339405019, 2349405101, 2359405182, 2369405265, 2379405347, 2389405363, 2399405445, 2409405526, 2419405608, 2429405690, 2439405772, 2449405853, 2459405934, 2469406016, 2479406098, 2489406179, 2499406261, 2509406343, 2519406423, 2529406505, 2539406587, 2549406669, 2559406749, 2569406851, 2579406933, 2589407015, 2599407096, 2609407177, 2619407259, 2629407340, 2639407293, 2649407374, 2659407454, 2669407535, 2679407615, 2689407697, 2699407699, 2709407778, 2719407859, 2729407940, 2739408020, 2749408100, 2759408122, 2769408202, 2779408282, 2789408362, 2799408442, 2809408522, 2819408680, 2829408759, 2839408840, 2849408920, 2859409001, 2869409081, 2879409215, 2889409296, 2899409376, 2909409457, 2919409538, 2929409619, 2939409699, 2949409780, 2959409861, 2969409941, 2979410023, 2989410104, 2999410184, 3009410271, 3019410352, 3029410432, 3039410513, 3049410594, 3059410675, 3069410657, 3079410738, 3089410819, 3099410899, 3109410979, 3119411060, 3129411191, 3139411272, 3149411352, 3159411433, 3169411514, 3179411595, 3189411702, 3199411783, 3209411864, 3219411944, 3229412025, 3239412106, 3249412186, 3259412307, 3269412388, 3279412469, 3289412549, 3299412631, 3309412712, 3319412743, 3329412824, 3339412905, 3349412986, 3359413067, 3369413148, 3379413228, 3389413309, 3399413390, 3409413470, 3419413551, 3429413632, 3439413708, 3449413789, 3459413870, 3469413950, 3479414031, 3489414111, 3499414262, 3509414343, 3519414424, 3529414505, 3539414585, 3549414853, 3559414748, 3569414828, 3579414909, 3589414990, 3599415071, 3609415152, 3619415232, 3629415477, 3639415558, 3649415640, 3659415722, 3669415803, 3679415884, 3689415979, 3699416060, 3709416141, 3719416222, 3729416304, 3739416385, 3749416511, 3759416593, 3769416675, 3779416756, 3789416838, 3799416919, 3809417136, 3819417218, 3829417301, 3839417382, 3849417465, 3859417547, 3869417629, 3879417710, 3889417793, 3899417875, 3909417957, 3919418039, 3929418121, 3939418204, 3949418285, 3959418368, 3969418449, 3979418532, 3989418614, 3999418725, 4009418806, 4019418889, 4029418971, 4039419053, 4049419135, 4059419212, 4069419294, 4079419376, 4089419458, 4099419541, 4109419622, 4119419624, 4129419705, 4139419788, 4149419869, 4159419950, 4169420033, 4179420114, 4189420197, 4199420278, 4209420359, 4219420442, 4229420523, 4239420606, 4249420611, 4259420693, 4269420774, 4279420855, 4289420937, 4299421018, 4309421107, 4319421189, 4329421270, 4339421352, 4349421433, 4359421515, 4369421622, 4379421704, 4389421786, 4399421867, 4409421948, 4419422031, 4429422132, 4439422214, 4449422296, 4459422377, 4469422460, 4479422541, 4489422668, 4499422749, 4509422831, 4519422913, 4529422995, 4539423077, 4549423159, 4559423232, 4569423315, 4579423396, 4589423477, 4599423560, 4609423641, 4619423632, 4629423713, 4639423794, 4649423876, 4659423958, 4669424039, 4679424181, 4689424262, 4699424343, 4709424425, 4719424507, 4729424588, 4739424685, 4749424768, 4759424849, 4769424930, 4779425013, 4789425094, 4799425187, 4809425270, 4819425351, 4829425432, 4839425514, 4849425596, 4859425678, 4869425760, 4879425842, 4889425924, 4899426006, 4909426087, 4919426168, 4929426256, 4939426338, 4949426419, 4959426501, 4969426583, 4979426665, 4989426746, 4999426828, 5009427141, 5019426992, 5029427073, 5039427154, 5049427241, 5059427323, 5069427404, 5079427486, 5089427567, 5099427649, 5109427787, 5119427870, 5129427951, 5139428033, 5149428114, 5159428196, 5169428278, 5179428360, 5189428442, 5199428524, 5209428605, 5219428687, 5229428768, 5239428850, 5249428933, 5259429014, 5269429096, 5279429177, 5289429259, 5299429324, 5309429405, 5319429487, 5329429569, 5339429651, 5349429732, 5359429780, 5369429861, 5379429943, 5389430024, 5399430107, 5409430188, 5419430295, 5429430377, 5439430458, 5449430540, 5459430621, 5469430704, 5479430776, 5489430858, 5499430939, 5509431021, 5519431102, 5529431185, 5539431291, 5549431373, 5559431455, 5569431536, 5579431619, 5589431701, 5599431782, 5609431864, 5619431946, 5629432027, 5639432110, 5649432191, 5659432273, 5669432393, 5679432475, 5689432558, 5699432640, 5709432722, 5719432804, 5729432885, 5739432968, 5749433050, 5759433132, 5769433214, 5779433297, 5789433363, 5799433445, 5809433527, 5819433610, 5829433691, 5839433773, 5849433907, 5859433989, 5869434071, 5879434155, 5889434237, 5899434319, 5909434315, 5919434397, 5929434478, 5939434560, 5949434642, 5959434724, 5969434807, 5979434872, 5989434954, 5999435035, 6009435117, 6019435199, 6029435281, 6039435349, 6049435430, 6059435512, 6069435594, 6079435675, 6089435757, 6099435805, 6109435887, 6119435968, 6129436050, 6139436132, 6149436213, 6159436254, 6169436335, 6179436416, 6189436498, 6199436579, 6209436661, 6219436727, 6229436808, 6239436890, 6249436971, 6259437052, 6269437134, 6279437215, 6289437212, 6299437293, 6309437374, 6319437455, 6329437536, 6339437617, 6349437628, 6359437709, 6369437789, 6379437870, 6389437951, 6399438032, 6409438111, 6419438192, 6429438272, 6439438352, 6449438433, 6459438514, 6469438560, 6479438626, 6489438707, 6499438788, 6509438868, 6519438949, 6529439053, 6539439133, 6549439214, 6559439295, 6569439376, 6579439456, 6589439501, 6599439582, 6609439662, 6619439742, 6629439823, 6639439903, 6649439984, 6659440064, 6669440144, 6679440225, 6689440306, 6699440386, 6709440466, 6719440550, 6729440630, 6739440711, 6749440791, 6759440872, 6769440952, 6779441018, 6789441098, 6799441179, 6809441260, 6819441339, 6829441420, 6839441501, 6849441580, 6859441661, 6869441741, 6879441821, 6889441902, 6899441982, 6909442063, 6919442143, 6929442223, 6939442304, 6949442384, 6959442470, 6969442551, 6979442630, 6989442711, 6999442792, 7009442871, 7019442952, 7029443029, 7039443108, 7049443189, 7059443270, 7069443350, 7079443430, 7089443472, 7099443552, 7109443633, 7119443713, 7129443793, 7139443873, 7149443953, 7159444033, 7169444114, 7179444194, 7189444274, 7199444355, 7209444413, 7219444494, 7229444574, 7239444654, 7249444734, 7259444815, 7269444896, 7279444915, 7289444995, 7299445076, 7309445156, 7319445235, 7329445316, 7339445343, 7349445423, 7359445502, 7369445583, 7379445663, 7389445743, 7399445699, 7409445779, 7419445859, 7429445938, 7439446017, 7449446097, 7459446094, 7469446173, 7479446252, 7489446332, 7499446412, 7509446490, 7519446570, 7529446649, 7539446729, 7549446808, 7559446887, 7569446967, 7579447046, 7589447125, 7599447205, 7609447284, 7619447363, 7629447442, 7639447522, 7649447544, 7659447623, 7669447703, 7679447781, 7689447860, 7699447940, 7709448046, 7719448126, 7729448205, 7739448284, 7749448363, 7759448442, 7769448507, 7779448586, 7789448664, 7799448744, 7809448822, 7819448902, 7829449000, 7839449079, 7849449158, 7859449237, 7869449316, 7879449395, 7889449491, 7899449570, 7909449649, 7919449728, 7929449807, 7939449887, 7949449926, 7959450006, 7969450084, 7979450162, 7989450242, 7999450320, 8009450400, 8019450447, 8029450526, 8039450604, 8049450684, 8059450762, 8069450841, 8079450946, 8089451026, 8099451104, 8109451183, 8119451261, 8129451340, 8139451419, 8149451498, 8159451576, 8169451654, 8179451734, 8189451812, 8199451890, 8209451969, 8219452047, 8229452126, 8239452204, 8249452283, 8259452347, 8269452425, 8279452504, 8289452583, 8299452661, 8309452739, 8319452817, 8329452896, 8339452974, 8349453053, 8359453131, 8369453209, 8379453287, 8389453275, 8399453352, 8409453429, 8419453507, 8429453585, 8439453663, 8449453717, 8459453795, 8469453873, 8479453951, 8489454028, 8499454105, 8509454158, 8519454236, 8529454313, 8539454391, 8549454469, 8559454546, 8569454621, 8579454698, 8589454776, 8599454853, 8609454931, 8619455009, 8629455091, 8639455169, 8649455246, 8659455323, 8669455401, 8679455479, 8689455556, 8699455614, 8709455690, 8719455767, 8729455845, 8739455922, 8749456000, 8759456056, 8769456133, 8779456210, 8789456287, 8799456364, 8809456442, 8819456551, 8829456596, 8839456673, 8849456750, 8859456828, 8869456904, 8879456918, 8889456995, 8899457073, 8909457149, 8919457226, 8929457303, 8939457405, 8949457482, 8959457559, 8969457636, 8979457712, 8989457790, 8999457863, 9009457940, 9019458016, 9029458093, 9039458171, 9049458247, 9059458324, 9069458402, 9079458478, 9089458555, 9099458632, 9109458709, 9119458786, 9129458760, 9139458837, 9149458913, 9159458990, 9169459067, 9179459143, 9189459186, 9199459263, 9209459339, 9219459416, 9229459493, 9239459569, 9249459652, 9259459729, 9269459805, 9279459882, 9289459959, 9299460035, 9309460138, 9319460215, 9329460292, 9339460369, 9349460445, 9359460522, 9369460599, 9379460641, 9389460718, 9399460794, 9409460871, 9419460948, 9429461024, 9439461116, 9449461193, 9459461269, 9469461346, 9477821381, 9479461423, 9489461499, 9499461565, 9509461642, 9519461719, 9529461795, 9539461871, 9549461948, 9559462020, 9569462097, 9579462173, 9589462249, 9599462326, 9609462403, 9619462479, 9629462556, 9639462632, 9649462708, 9659462785, 9669462862, 9679462910, 9689462986, 9699463063, 9709463140, 9719463215, 9729463292, 9739463369, 9749463446, 9759463521, 9769463598, 9779463675, 9789463751, 9799463827, 9809463904, 9819463980, 9829464057, 9839464133, 9849464210, 9859464286, 9869464326, 9879464402, 9889464479, 9899464555, 9909464631, 9919464708, 9929464778, 9939464854, 9949464931, 9959465007, 9969465083, 9979465160, 9989465236, 9999465312, 10009465388, 10019465465, 10029465541, 10039465617, 10049465694, 10059465751, 10069465827, 10079465903, 10089465980, 10099466057, 10109466132, 10119466167, 10129466244, 10139466319, 10149466395, 10159466472, 10169466547, 10179466649, 10189466725, 10199466801, 10209466876, 10219466953, 10229467029, 10239467078, 10249467154, 10259467229, 10269467306, 10279467381, 10289467457, 10299467579, 10309467655, 10319467732, 10329467807, 10339467884, 10349467960, 10359468035, 10369468175, 10379468251, 10389468327, 10399468404, 10409468480, 10419468556, 10429468633, 10439468709, 10449468786, 10459468861, 10469468938, 10479469014, 10489469133, 10499469208, 10509469285, 10519469361, 10529469438, 10539469514, 10549469591, 10559469667, 10569469744, 10579469820, 10589469897, 10599469972, 10609470049, 10619470106, 10629470182, 10639470258, 10649470335, 10659470411, 10669470488, 10679470580, 10689470657, 10699470733, 10709470810, 10719470886, 10729470962, 10739471101, 10749471177, 10759471254, 10769471330, 10779471407, 10789471483, 10799471599, 10809471675, 10819471751, 10829471828, 10839471905, 10849471981, 10859472058, 10869472134, 10879472211, 10889472288, 10899472364, 10909472441, 10919472517, 10929472691, 10939472769, 10949472845, 10959472923, 10969472999, 10979473077, 10989473177, 10999473253, 11009473331, 11019473408, 11029473485, 11039473562, 11049473632, 11059473709, 11069473785, 11079473863, 11089473939, 11099474016, 11109474115, 11119474191, 11129474269, 11139474346, 11149474422, 11159474500, 11169474576, 11179474663, 11189474740, 11199474816, 11209474894, 11219474970, 11229475048, 11239475194, 11249475271, 11259475349, 11269475426, 11279475503, 11289475580, 11299475657, 11309475735, 11319475812, 11329475889, 11339475966, 11349476043, 11359476139, 11369476217, 11379476294, 11389476372, 11399476449, 11409476526, 11419476604, 11429476690, 11439476767, 11449476845, 11459476922, 11469476999, 11479477076, 11489477154, 11499477231, 11509477309, 11519477386, 11529477463, 11539477541, 11549477613, 11559477690, 11569477768, 11579477845, 11589477922, 11599477999, 11609478050, 11619478126, 11629478203, 11639478281, 11649478358, 11659478436, 11669478512, 11679478589, 11689478667, 11699478744, 11709478822, 11719478898, 11729478975, 11739479065, 11749479142, 11759479220, 11769479298, 11779479375, 11789479452, 11799479618, 11809479695, 11819479773, 11829479850, 11839479929, 11849480006, 11859480088, 11869480165, 11879480243, 11889480320, 11899480397, 11909480476, 11919480626, 11929480703, 11939480782, 11949480859, 11959480937, 11969481015, 11979481092, 11989481170, 11999481248, 12009481326, 12019481403, 12029481481, 12039481559, 12049481635, 12059481713, 12069481790, 12079481868, 12089481946, 12099482024, 12109482314, 12119482393, 12129482471, 12139482549, 12149482628, 12159482706, 12169482795, 12179482873, 12189482951, 12199483030, 12209483109, 12219483187, 12229483256, 12239483334, 12249483413, 12259483491, 12269483569, 12279483647, 12289483728, 12299483806, 12309483885, 12319483963, 12329484041, 12339484119, 12349484197, 12359484253, 12369484332, 12379484410, 12389484488, 12399484566, 12409484645, 12419484721, 12429484799, 12439484877, 12449484956, 12459485034, 12469485112, 12479485165, 12489485243, 12499485321, 12509485399, 12519485477, 12529485555, 12539485682, 12549485760, 12559485838, 12569485917, 12579485995, 12589486073, 12599486114, 12609486192, 12619486270, 12629486352, 12639486426, 12649486504, 12659486582, 12669486640, 12679486717, 12689486795, 12699486874, 12709486952, 12719487030, 12729487094, 12739487172, 12749487250, 12759487328, 12769487407, 12779487485, 12789487625, 12799487703, 12809487781, 12819487859, 12829487937, 12839488015, 12849488094, 12859488171, 12869488249, 12879488327, 12889488405, 12899488483, 12909488576, 12919488654, 12929488732, 12939488811, 12949488889, 12959488967, 12969489072, 12979489150, 12989489229, 12999489307, 13009489386, 13019489464, 13029489542, 13039489650]

# -----------------------------------
# 			Node 1 Plot
# -----------------------------------

plt.figure('Phi', figsize=(10,10)) 
plt.title('Node 1')


plt.plot(serverTime, [b - a for a,b in zip(serverTime, t0A)], "k-", label="Real Phi Node 1")
plt.plot(serverTime, [b - a for a,b in zip(estimationA, t0A)], "r-", label="Estimated Phi Node 1")

plt.xlabel('ServerTime (microsends)')
plt.ylabel('Phi (microsends)')

axes = plt.gca()

plt.legend()
plt.savefig('oneClient-Node1.png')
plt.close()

# -----------------------------------
# 			Phi Error Plot
# -----------------------------------

plt.figure('Phi', figsize=(10,10)) 
plt.title('Phi Error')

error1 = [abs(b - a) for a,b in zip(estimationA, serverTime)]

plt.plot(serverTime, error1, "r-", label="Node 1")

plt.xlabel('ServerTime (microsends)')
plt.ylabel('Phi Error (microsends)')

plt.legend()
plt.savefig('oneClient-Error.png')
plt.close()

print("Node1:") 
print("\tMin Error: " + str(min(error1)))
print("\tMax Error: " + str(max(error1)))
